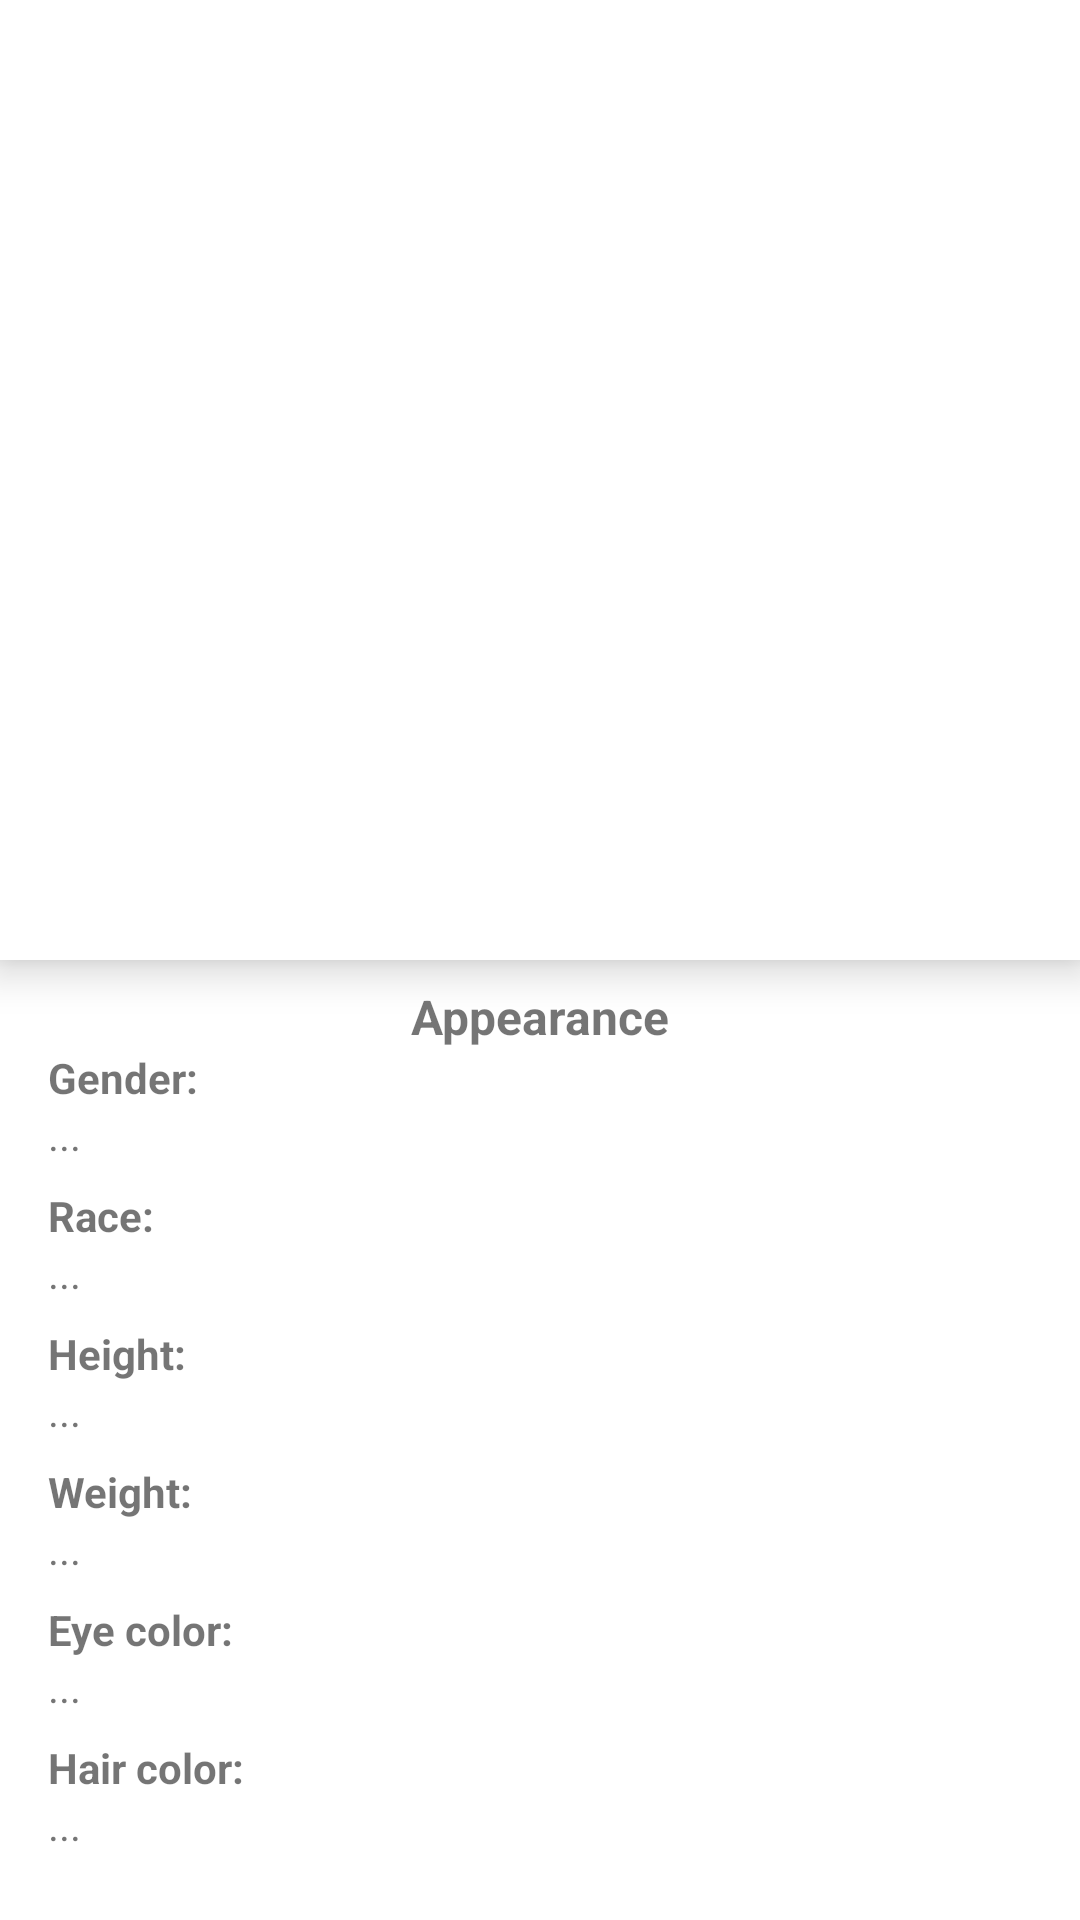

This screen was rendered from an Android layout file. Write that file and the resources it references.
<!-- AndroidManifest.xml: application theme Theme.CoppelDemo -->
<!-- res/layout/fragment_appearance.xml -->
<?xml version="1.0" encoding="utf-8"?>
<androidx.constraintlayout.widget.ConstraintLayout xmlns:android="http://schemas.android.com/apk/res/android"
    xmlns:app="http://schemas.android.com/apk/res-auto"
    xmlns:tools="http://schemas.android.com/tools"
    android:layout_width="match_parent"
    android:layout_height="match_parent"
    tools:context=".heroes.hero_detail.presentation.AppearanceFragment">


    <androidx.constraintlayout.widget.Guideline
        android:id="@+id/guideline5"
        android:layout_width="wrap_content"
        android:layout_height="wrap_content"
        android:orientation="horizontal"
        app:layout_constraintGuide_percent="0.5" />

    <androidx.cardview.widget.CardView
        android:id="@+id/cardView"
        android:layout_width="0dp"
        android:layout_height="0dp"
        app:cardCornerRadius="0dp"
        app:cardElevation="8dp"
        app:layout_constraintBottom_toTopOf="@+id/guideline5"
        app:layout_constraintEnd_toEndOf="parent"
        app:layout_constraintStart_toStartOf="parent"
        app:layout_constraintTop_toTopOf="parent">

        <androidx.constraintlayout.widget.ConstraintLayout
            android:layout_width="match_parent"
            android:layout_height="match_parent">


            <ImageView
                android:id="@+id/imgAppearancePhoto"
                android:layout_width="@dimen/dp0"
                android:layout_height="0dp"
                android:contentDescription="@string/img_desc_photo"
                android:scaleType="centerCrop"
                app:layout_constraintBottom_toBottomOf="parent"
                app:layout_constraintEnd_toEndOf="parent"
                app:layout_constraintStart_toStartOf="parent"
                app:layout_constraintTop_toTopOf="parent"
                tools:src="@tools:sample/avatars" />

        </androidx.constraintlayout.widget.ConstraintLayout>
    </androidx.cardview.widget.CardView>

    <TextView
        android:id="@+id/textView17"
        android:layout_width="wrap_content"
        android:layout_height="wrap_content"
        android:layout_marginTop="8dp"
        android:text="@string/title_appearance"
        android:textSize="16sp"
        android:textStyle="bold"
        app:layout_constraintEnd_toEndOf="parent"
        app:layout_constraintStart_toStartOf="parent"
        app:layout_constraintTop_toTopOf="@+id/guideline5" />

    <TextView
        android:id="@+id/textView18"
        android:layout_width="wrap_content"
        android:layout_height="wrap_content"
        android:layout_marginStart="16dp"
        android:text="@string/placeholder_gender"
        android:textStyle="bold"
        app:layout_constraintStart_toStartOf="parent"
        app:layout_constraintTop_toBottomOf="@+id/textView17" />

    <TextView
        android:id="@+id/txtGender"
        android:layout_width="wrap_content"
        android:layout_height="wrap_content"
        android:layout_marginStart="16dp"
        android:text="@string/placeholder_dots"
        app:layout_constraintStart_toStartOf="parent"
        app:layout_constraintTop_toBottomOf="@+id/textView18" />

    <TextView
        android:id="@+id/textView20"
        android:layout_width="wrap_content"
        android:layout_height="wrap_content"
        android:layout_marginStart="16dp"
        android:layout_marginTop="8dp"
        android:text="@string/placeholder_race"
        android:textStyle="bold"
        app:layout_constraintStart_toStartOf="parent"
        app:layout_constraintTop_toBottomOf="@+id/txtGender" />

    <TextView
        android:id="@+id/txtRace"
        android:layout_width="wrap_content"
        android:layout_height="wrap_content"
        android:layout_marginStart="16dp"

        android:text="@string/placeholder_dots"
        app:layout_constraintStart_toStartOf="parent"
        app:layout_constraintTop_toBottomOf="@+id/textView20" />

    <TextView
        android:id="@+id/textView22"
        android:layout_width="wrap_content"
        android:layout_height="wrap_content"
        android:layout_marginStart="16dp"
        android:layout_marginTop="8dp"
        android:text="@string/placeholder_height"
        android:textStyle="bold"
        app:layout_constraintStart_toStartOf="parent"
        app:layout_constraintTop_toBottomOf="@+id/txtRace" />

    <TextView
        android:id="@+id/txtHeight"
        android:layout_width="wrap_content"
        android:layout_height="wrap_content"
        android:layout_marginStart="16dp"

        android:text="@string/placeholder_dots"
        app:layout_constraintStart_toStartOf="parent"
        app:layout_constraintTop_toBottomOf="@+id/textView22" />

    <TextView
        android:id="@+id/textView24"
        android:layout_width="wrap_content"
        android:layout_height="wrap_content"
        android:layout_marginStart="16dp"
        android:layout_marginTop="8dp"
        android:text="@string/placeholder_weight"
        android:textStyle="bold"
        app:layout_constraintStart_toStartOf="parent"
        app:layout_constraintTop_toBottomOf="@+id/txtHeight" />

    <TextView
        android:id="@+id/txtWeight"
        android:layout_width="wrap_content"
        android:layout_height="wrap_content"
        android:layout_marginStart="16dp"

        android:text="@string/placeholder_dots"
        app:layout_constraintStart_toStartOf="parent"
        app:layout_constraintTop_toBottomOf="@+id/textView24" />

    <TextView
        android:id="@+id/textView35"
        android:layout_width="wrap_content"
        android:layout_height="wrap_content"
        android:layout_marginStart="16dp"
        android:layout_marginTop="8dp"
        android:text="@string/placeholder_eye_color"
        android:textStyle="bold"
        app:layout_constraintStart_toStartOf="parent"
        app:layout_constraintTop_toBottomOf="@+id/txtWeight" />

    <TextView
        android:id="@+id/textView36"
        android:layout_width="wrap_content"
        android:layout_height="wrap_content"
        android:layout_marginStart="16dp"
        android:layout_marginTop="8dp"
        android:text="@string/placeholder_hair_color"
        android:textStyle="bold"
        app:layout_constraintStart_toStartOf="parent"
        app:layout_constraintTop_toBottomOf="@+id/txtEyeColor" />

    <TextView
        android:id="@+id/txtEyeColor"
        android:layout_width="wrap_content"
        android:layout_height="wrap_content"
        android:layout_marginStart="16dp"

        android:text="@string/placeholder_dots"
        app:layout_constraintStart_toStartOf="parent"
        app:layout_constraintTop_toBottomOf="@+id/textView35" />

    <TextView
        android:id="@+id/txtHairColor"
        android:layout_width="wrap_content"
        android:layout_height="wrap_content"
        android:layout_marginStart="16dp"
        android:text="@string/placeholder_dots"
        app:layout_constraintStart_toStartOf="parent"
        app:layout_constraintTop_toBottomOf="@+id/textView36" />
</androidx.constraintlayout.widget.ConstraintLayout>
<!-- resources referenced by this layout -->
<resources>
  <dimen name="dp0">0dp</dimen>
  <string name="img_desc_photo">photo</string>
  <string name="placeholder_dots">...</string>
  <string name="placeholder_eye_color">Eye color:</string>
  <string name="placeholder_gender">Gender:</string>
  <string name="placeholder_hair_color">Hair color:</string>
  <string name="placeholder_height">Height:</string>
  <string name="placeholder_race">Race:</string>
  <string name="placeholder_weight">Weight:</string>
  <string name="title_appearance">Appearance</string>
  <style name="Theme.CoppelDemo" parent="Theme.MaterialComponents.Light.NoActionBar">
          
          <item name="colorPrimary">@color/teal_500</item>
          <item name="colorPrimaryVariant">@color/teal_700</item>
          <item name="colorOnPrimary">@color/white</item>
          
          <item name="colorSecondary">@color/purple_200</item>
          <item name="colorSecondaryVariant">@color/purple_700</item>
          <item name="colorOnSecondary">@color/black</item>
          
          <item name="android:statusBarColor" tools:targetApi="l">?attr/colorPrimaryVariant</item>
          
      </style>
  <color name="teal_500">#009688</color>
  <color name="teal_700">#FF018786</color>
  <color name="white">#FFFFFFFF</color>
  <color name="purple_200">#FFBB86FC</color>
  <color name="purple_700">#FF3700B3</color>
  <color name="black">#FF000000</color>
</resources>
